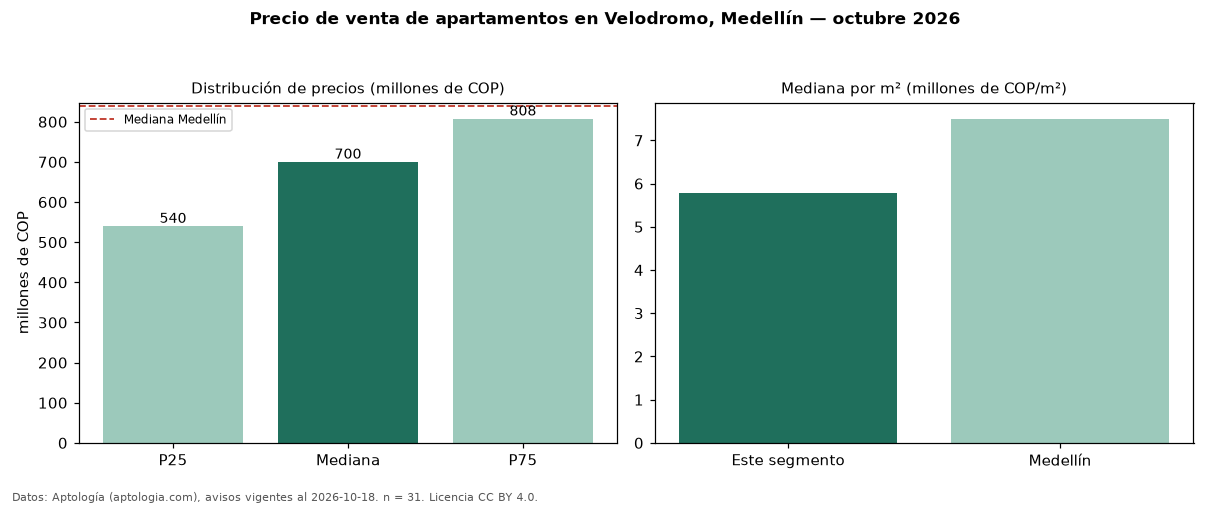

The file beside this chart, header and first rows:
seccion, metrica, valor, moneda, n
precio, p25, 540000000, COP, 31
precio, mediana, 700000000, COP, 31
precio, p75, 807500000, COP, 31
precio, minimo, 270000000, COP, 31
precio, maximo, 1700000000, COP, 31
m2, mediana_precio_m2, 5793651, COP, 31
m2, area_mediana_m2, 115.0, m2, 31
admin, mediana_admin_mes, 355000, COP, 16
banos, mediana_banos, 3.0, , 
estrato, estrato_mas_frecuente, 5, , 31
habitaciones, 3+, 705000000, COP, 26
ciudad, mediana_ciudad_referencia, 840000000, COP, 
ciudad, mediana_m2_ciudad, 7500000, COP, 
fuente, fecha_datos, 2026-10-18, , 
fuente, atribucion, https://www.aptologia.com/venta/medellin…, , 
fuente, licencia, CC BY 4.0, , 
